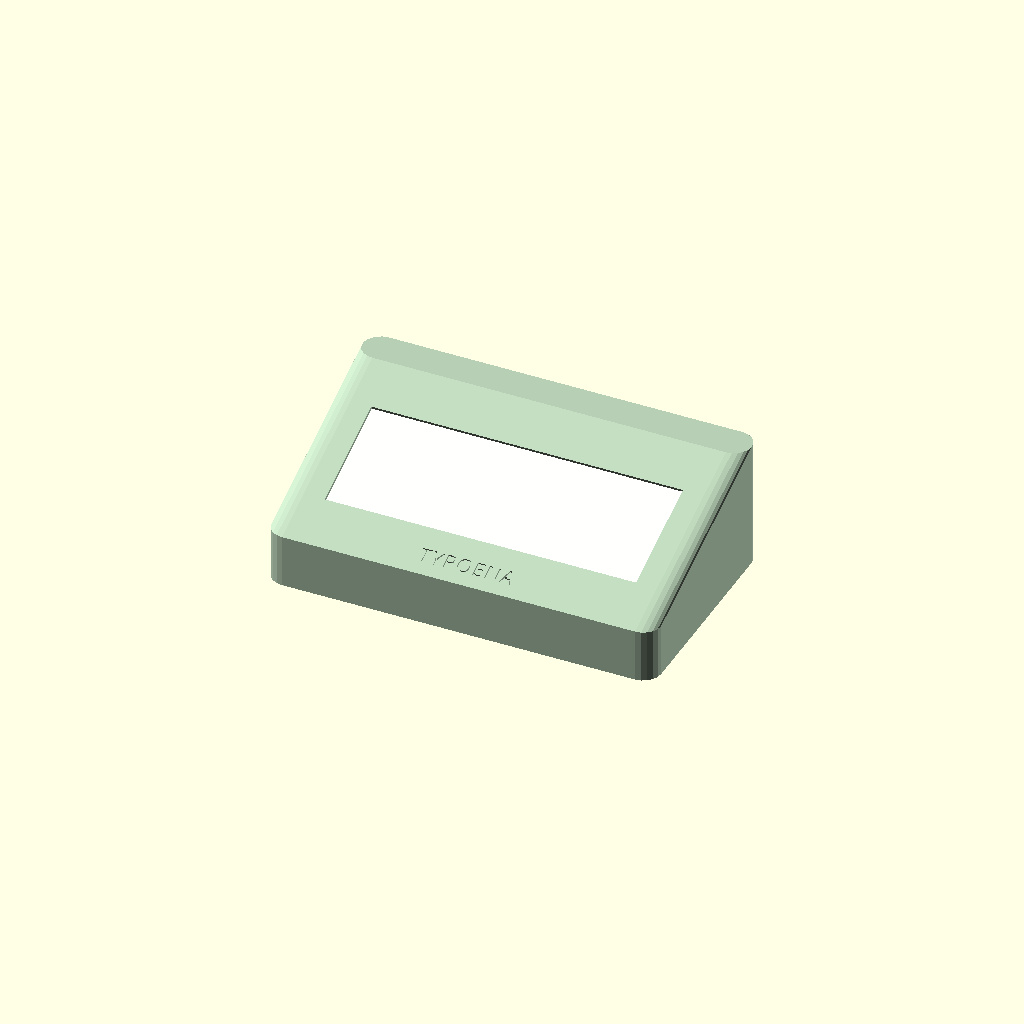
Cell 1 — every parameter at its default value.
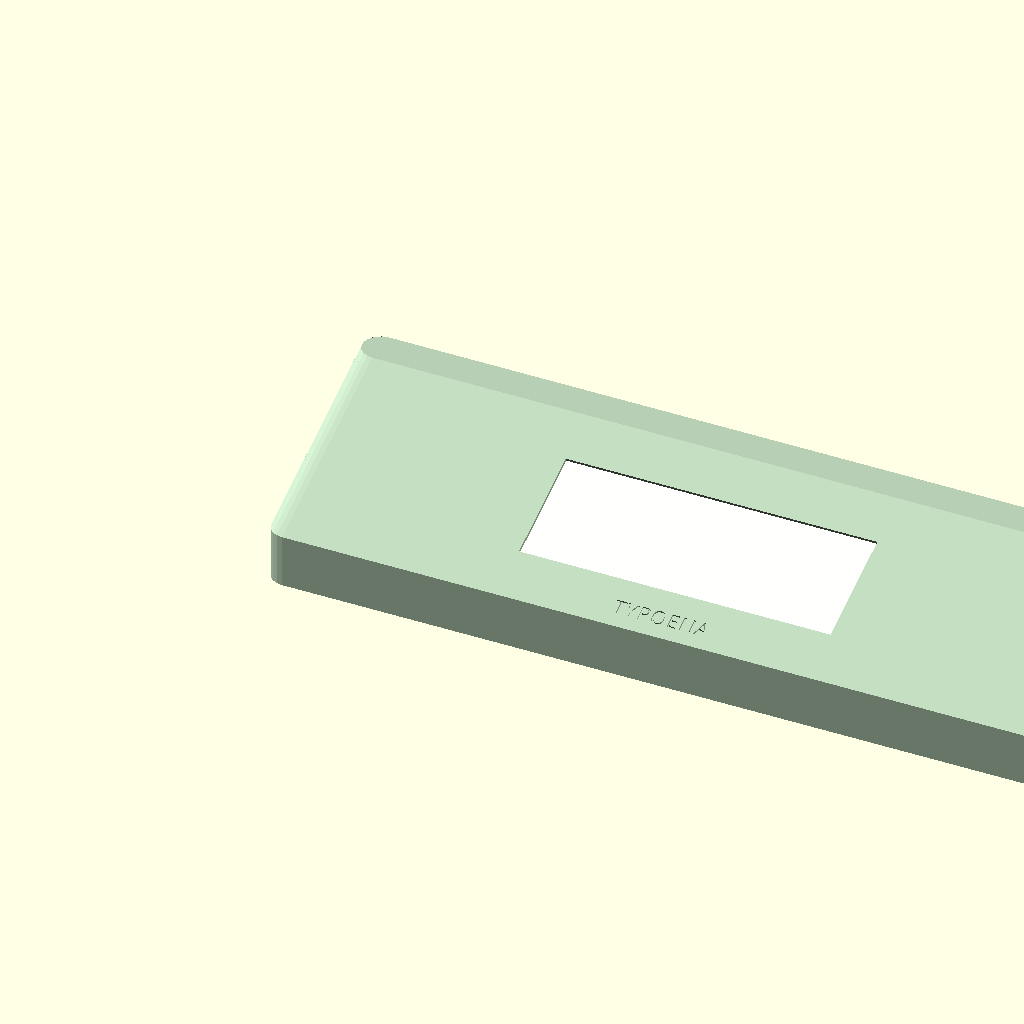
Cell 2: the same model with W = 352.
One fixed orthographic camera (rotation 55°, 0°, 25°; colour scheme Cornfield) for every cell.
The OpenSCAD source (hardware/case/typoena-case.scad):
// ============================================================================
//  Typoena — 3D-printed enclosure  ·  "typewriter body"  ·  rev v0 (concept)
// ----------------------------------------------------------------------------
//  A shallow sage wedge. The e-paper strip sits on a reclined deck where a
//  typewriter's sheet of paper would be; the keyboard you bring rests in front.
//  No platen part (keeps the print simple) — the rounded back-top edge is a
//  subtle roll that nods to one for free.
//
//  Everything here is PARAMETRIC. Numbers that come from a datasheet are noted;
//  numbers marked  << MEASURE >>  are best-guesses you must confirm against the
//  real board / breakout before printing a final.
//
//  Units: millimetres.   Render:  see hardware/case/README.md
//
//  Parts (set `show` below):
//    "assembled"   – everything in place, coloured (screen ghosted in)
//    "body"        – the shell only (print deck-up or on its back)
//    "bracket"     – the screen retaining frame (print flat)
//    "baseplate"   – the chassis / bottom cover (print flat)
//    "print_plate" – all printed parts laid out side by side
//    "section"     – vertical cross-section: how the screen is trapped
//    "plan"        – exploded horizontal section: deck lifted off the cavity
//    "plan_up"     – just the top half (deck / screen / bracket)
//    "plan_down"   – just the bottom half (cavity: standoffs, posts, ports)
// ============================================================================

show = "assembled";
$fn = 20;

// ---- body envelope --------------------------------------------------------
W        = 176;   // width  (X)  — screen 150.9 + bezel + walls
D        = 104;   // depth  (Y)  — front (keyboard) .. back (ports)
Hf       = 24;    // height at the FRONT edge
Hb       = 58;    // height at the BACK edge  (Hf<Hb makes the reclined deck)
wall     = 2.4;   // side/back wall thickness
top_wall = 2.6;   // deck thickness (before the bezel lip is cut into it)
corner_r = 8;     // rounded vertical + top-edge radius (the "machined" look)

// deck slope, derived from the pillar centres (this is the *true* top plane)
theta    = atan((Hb - Hf) / (D - 2*corner_r));   // ~21 deg with the defaults
// >> THE ergonomics dial. Raise Hb for a more vertical, easier-to-read screen;
//    lower it for a flatter, more typewriter-like deck. 18-22 deg = shallow,
//    28-35 deg reads better when you're sitting close.

// ---- e-paper panel : GDEY0579T93 (datasheet) ------------------------------
G_w  = 150.92;  G_h = 56.94;  G_t = 1.0;   // glass outline W x H x thickness
A_w  = 139.00;  A_h = 47.74;               // active area (must stay uncovered)
// NOTE: the real panel's active area is offset toward the FPC edge — this model
// centres it. << MEASURE >> your panel's border and shift screen_off if needed.
screen_off = 0;                            // (legacy) kept 0; see active_off_*
// This panel's flex (FPC) leaves the LEFT short edge — the user's left as they
// face the screen, i.e. the low-X side (world x < W/2). The aperture is centred
// on the ACTIVE area, which sits off-centre on the glass — measure yours and
// nudge these (+x = toward the right, away from the FPC edge). << MEASURE >>
active_off_x = 0;
active_off_y = 0;

// ---- screen retention (glueless) ------------------------------------------
lip_over  = 4.0;   // how far the front bezel lip overlaps the glass border
lip_t     = 1.4;   // deck material left in FRONT of the glass (the visible lip)
glass_gap = 0.5;   // clearance around the glass in its pocket
foam_t    = 1.0;   // non-adhesive closed-cell foam gasket behind the glass
bracket_t = 2.6;   // printed retaining frame thickness
fpc_w     = 26;    // ribbon-slot span along the LEFT short edge (the FPC side)

// ---- deck nameplate (engraved, faces the user) ----------------------------
name_text  = "TYPOENA";
name_size  = 6.5;             // cap height in mm
name_depth = 0.8;             // engrave depth — raise for a bolder, deeper cut
name_font  = "Monaspace Krypton";   // install once — see README (Nameplate font)

A_ap_w = A_w + 2;                  // through-aperture (a hair bigger than active)
A_ap_h = A_h + 1;                  //   still smaller than glass minus 2*lip
P_w    = G_w + glass_gap;          // glass pocket (locates the glass in X/Y)
P_h    = G_h + glass_gap;

// screen placed centred on the deck (measured up the slope)
deck_L    = (D - 2*corner_r) / cos(theta);   // deck length along the slope
screen_cy = deck_L/2;                        // centre it
boss_r    = 3.4;                             // M2 self-tap boss for the bracket

// ---- mounting, boards & battery (defined here: the ports below depend on it)
bp_t           = 2.6;    // baseplate thickness
standoff_h     = 3;      // board standoff height — keep LOW so 22 mm PCB 1 clears the deck
standoff_pilot = 0.8;    // pilot Ø1.6 for an M2 self-tapper (PCB holes are Ø2)
pcb_t          = 1.6;    // PCB thickness (for port-height maths)
// PCB 1 = ESP32 devkit + e-ink driver + MT3608 boost. 70(X) x 50(Y), back-LEFT:
// short FPC to the deck's left slot, and the 22 mm Dupont/header side sits under
// the tall REAR of the wedge. Rigid board is only 10 mm; 22 mm is the vertical
// F-F jumpers. Its own USB-C is reached by opening the case — no wall cutout.
pcb1_x0 = 4;             pcb1_x1 = pcb1_x0 + 70;   // X  4 .. 74
pcb1_y0 = 46;            pcb1_y1 = pcb1_y0 + 50;   // Y 46 .. 96  (behind screen mid)
pcb1_h  = 22;            // tallest point (rigid stack + vertical Dupont)
// PCB 2 = µSD + 2x USB-C + TP4056. 80(X) x 20(Y), along the BACK wall, right end;
// connectors overhang its back edge by 8 mm to meet the wall.
pcb2_x1 = W - wall - 6;  pcb2_x0 = pcb2_x1 - 80;   // X ~87.6 .. 167.6
pcb2_y1 = D - wall - 8;  pcb2_y0 = pcb2_y1 - 20;   // back edge 8 mm off the wall
// corner holes, centres 2 mm in from each edge (Ø2 hole, 1 mm pad)
pcb1_holes = [[pcb1_x0+2,pcb1_y0+2],[pcb1_x1-2,pcb1_y0+2],
              [pcb1_x0+2,pcb1_y1-2],[pcb1_x1-2,pcb1_y1-2]];
pcb2_holes = [[pcb2_x0+2,pcb2_y0+2],[pcb2_x1-2,pcb2_y0+2],
              [pcb2_x0+2,pcb2_y1-2],[pcb2_x1-2,pcb2_y1-2]];
// LiPo 3700 mAh (96 x 33.5 x 10.3), flat across the FRONT — dead wedge space,
// CG low + forward. Leads exit toward the charger (back-right). << confirm cell >>
bat_w = 96;  bat_d = 33.5;  bat_h = 10.3;
bat_y0 = wall + 4;                             // front edge just off the front wall

// ---- ports on the back wall  (I/O board = PCB 2) --------------------------
// PCB 2 lies flat at the back-right; its connectors overhang the board's back
// edge by 8 mm and face out through the BACK wall (horizontal insertion). The
// µSD/reset end faces the case's RIGHT wall, so from the +X (right) end inward
// the order is: reset, µSD, keyboard, charge.
// Openings measured off the real parts:
usbc_w   = 8.0;  usbc_h = 2.5;               // USB-C shell opening (W x H)
sd_w     = 13.0; sd_h   = 2.0;               // microSD slot (W x H)
usbc_cz  = 3.5;                              // USB-C opening centre, above PCB top
sd_cz    = 3.0;                              // µSD slot centre — 0.5 mm below the USB-C centre
pcb2_z   = bp_t + standoff_h + pcb_t;        // PCB 2 top face height off the floor
// per-port centre heights off the floor       [charge, keyboard, µSD]
port_z   = [pcb2_z+usbc_cz, pcb2_z+usbc_cz, pcb2_z+sd_cz];
// PCB 2 is flipped vs how you view it: the charge end sits inward (low X), the
// µSD/reset end faces the RIGHT wall. Same 8/7/5 gaps, measured from the LEFT
// board edge (pcb2_x0):
//   charge : 8 gap + 8/2 -> 12.0   keyboard: +8+7+8/2 -> 27.0   µSD: +8+5+13/2 -> 42.5
port_x   = [pcb2_x0+12, pcb2_x0+27, pcb2_x0+42.5];   // charge, keyboard, µSD

// ---- reset button (momentary wired to EN/GND) -----------------------------
// Our OWN switch, soldered to the board's EN + GND header pins — NOT the
// DevKitC's on-board buttons (top-actuated and buried once the board lies flat
// on its standoffs). It sits on the back wall, out past the µSD, so it's never
// hit while typing. BOOT is left off on purpose: on the S3, auto-download
// (UART-bridge DTR/RTS or the native USB-Serial-JTAG) makes it recovery-only —
// not worth a fat-fingerable button on a writing appliance.
rst_btn  = true;             // set false to omit the reset hole entirely
rst_d    = 7.2;              // through-hole Ø for the switch barrel   << MEASURE >>
rst_x    = pcb2_x0 + 55;     // µSD side, toward the RIGHT wall (past the µSD @ +42.5)
rst_z    = pcb2_z + 4;       // a touch above the port row

// ---- baseplate / chassis --------------------------------------------------
bp_gap     = 0.5;  // clearance so it drops into the shell
foot_r     = 7;    // round feet (the little typewriter feet)
foot_h     = 3.5;
post_r     = 4.2;  // corner screw posts inside the shell (M2.5 self-tap)
post_pilot = 1.15;

// ---- colours (for the assembled render) -----------------------------------
C_body   = "#B6CEB4";
C_plate  = "#C9C3B2";
C_bracket= "#2B2B2B";
C_screen = "#F7F4EA";
C_foam   = "#8a8f94";

// ---- cutaway sections -----------------------------------------------------
plan_z       = 22;   // height of the horizontal "plan" cut
plan_explode = 62;   // gap between the halves in the exploded "plan" view

// ===========================================================================
//  helpers
// ===========================================================================
module rrect(w, d, r) {                       // 2D rounded rectangle, centred
    hull() for (mx=[-1,1], my=[-1,1])
        translate([mx*(w/2-r), my*(d/2-r)]) circle(r=r);
}

// place children onto the reclined deck plane. Origin at the FRONT-TOP edge
// (world y=0, z=Hf) — where the true hull top surface actually begins; anchor
// it at the pillar centre instead and everything lands ~3mm below the surface.
// local frame: X = width, Y = up the slope, Z = out of the deck (normal).
module on_deck() {
    translate([W/2, 0, Hf]) rotate([theta, 0, 0]) children();
}

// ===========================================================================
//  body
// ===========================================================================
module body_outer() {
    hull() {
        translate([corner_r,     corner_r,     0]) cylinder(h=Hf, r=corner_r);
        translate([W-corner_r,    corner_r,     0]) cylinder(h=Hf, r=corner_r);
        translate([corner_r,      D-corner_r,   0]) cylinder(h=Hb, r=corner_r);
        translate([W-corner_r,    D-corner_r,   0]) cylinder(h=Hb, r=corner_r);
    }
}

module body_cavity() {
    ri = corner_r - wall;
    hull() {
        translate([corner_r,   corner_r,   -3]) cylinder(h=Hf-top_wall+3, r=ri);
        translate([W-corner_r, corner_r,   -3]) cylinder(h=Hf-top_wall+3, r=ri);
        translate([corner_r,   D-corner_r, -3]) cylinder(h=Hb-top_wall+3, r=ri);
        translate([W-corner_r, D-corner_r, -3]) cylinder(h=Hb-top_wall+3, r=ri);
    }
}

// baseplate screw posts: two at the FRONT corners + one at the BACK centre.
// The back corners are taken by the PCB 1 / PCB 2 standoffs, so a corner post
// there would clash — the third post drops into the gap between the two boards.
post_xy = [[corner_r+3,          corner_r+3],     // front-left
           [W-corner_r-3,        corner_r+3],     // front-right
           [(pcb1_x1+pcb2_x0)/2, D-corner_r-3]];  // back-centre, in the board gap
module corner_posts() {
    for (p = post_xy) {
        h = (p[1] < D/2) ? Hf-top_wall : Hb-top_wall;
        translate([p[0], p[1], 0]) difference() {
            cylinder(h=h, r=post_r);
            translate([0,0,-1]) cylinder(h=h+2, r=post_pilot);
        }
    }
}

// 4 bosses just OUTSIDE the glass pocket for the retaining bracket
module bracket_bosses() {
    on_deck() for (bx=[-(P_w/2+5), P_w/2+5],
                   by=[screen_cy-(P_h/2+5), screen_cy+(P_h/2+5)]) {
        blen = lip_t + G_t + foam_t + bracket_t + 6;
        translate([bx, by, -lip_t-blen]) difference() {
            cylinder(h=blen, r=boss_r);
            translate([0,0,-1]) cylinder(h=blen+2, r=1.0);   // M2 self-tap
        }
    }
}

// deck cuts: through-aperture, glass pocket (leaves the front lip), FPC slot
module screen_cuts() {
    on_deck() translate([0, screen_cy, 0]) {
        // window — centred on the ACTIVE area (offset toward the FPC/left edge)
        translate([active_off_x, active_off_y, -30])
            cube([A_ap_w, A_ap_h, 66], center=true);
        // glass pocket behind the lip — centred on the glass outline
        translate([0, 0, -30-lip_t]) cube([P_w, P_h, 60], center=true);
        // FPC clearance: an internal notch in the LEFT recess wall, kept BELOW
        // the bezel lip so it stays invisible from outside — the flex passes the
        // glass's left edge and folds back into the cavity, to the breakout
        translate([-P_w/2, 0, -30-lip_t]) cube([14, fpc_w, 60], center=true);
    }
}

module port_cuts() {
    // USB-C (charge, keyboard) + microSD through the BACK wall (y = D)
    for (i=[0:2]) {
        pw = (i==2) ? sd_w   : usbc_w;
        ph = (i==2) ? sd_h   : usbc_h;
        translate([port_x[i], D-wall-1, port_z[i]])
            rotate([-90,0,0]) linear_extrude(wall+2)
                offset(r=0.8) square([pw-1.6, ph-1.6], center=true);
    }
}

// reset switch mounting hole through the back wall (y = D)
module reset_cut() {
    if (rst_btn)
        translate([rst_x, D-wall-1, rst_z])
            rotate([-90,0,0]) cylinder(h=wall+2, r=rst_d/2);
}

// engraved nameplate on the DECK, in the band between the front edge and the
// screen — faces the user as they write. Sits flat on the reclined deck.
module nameplate() {
    name_y = (screen_cy - P_h/2) / 2;     // centre of the front deck band
    on_deck() translate([screen_off, name_y, -name_depth])
        linear_extrude(name_depth + 0.6)
            text(name_text, size=name_size, halign="center", valign="center",
                 font=name_font, spacing=1.1);
}

module case_body() {
    difference() {
        union() {
            difference() { body_outer(); body_cavity(); }
            corner_posts();
            bracket_bosses();
        }
        screen_cuts();
        port_cuts();
        reset_cut();
        nameplate();                 // engrave (comment out for a blank face)
    }
}

// ===========================================================================
//  screen retaining bracket  (printed flat, screwed to the 4 bosses)
// ===========================================================================
module bracket() {
    ow = P_w + 18; oh = P_h + 18;
    // FPC U-turn clearance: a gap in the LEFT frame member. The flex leaves the
    // glass's back plane and folds ~180° to dive into the cavity toward the
    // breakout; a safe bend radius (~1.5-2 mm) makes that loop ~4 mm deep, too
    // deep for the 1 mm foam gap, so it fouls this rigid frame unless relieved
    // here. Lines up with the body's FPC slot (screen_cuts) and the foam relief.
    difference() {
        linear_extrude(bracket_t)
            difference() {
                rrect(ow, oh, 4);
                rrect(A_ap_w+2, A_ap_h+2, 2);
                translate([-(ow + A_ap_w+2)/4, 0])
                    square([(ow - (A_ap_w+2))/2 + 4, fpc_w], center=true);
            }
        for (bx=[-(P_w/2+5), P_w/2+5], by=[-(P_h/2+5), P_h/2+5])
            translate([bx, by, -1]) cylinder(h=bracket_t+2, r=1.45);   // M2 clear
    }
}

// ===========================================================================
//  baseplate / chassis
// ===========================================================================
module baseplate() {
    iw = W - 2*wall - bp_gap;
    id = D - 2*wall - bp_gap;
    difference() {
        union() {
            // plate (centred on the footprint)
            translate([W/2, D/2, 0]) linear_extrude(bp_t) rrect(iw, id, corner_r-wall);
            // round feet underneath
            for (fx=[corner_r+6, W-corner_r-6], fy=[corner_r+6, D-corner_r-6])
                translate([fx, fy, -foot_h]) cylinder(h=foot_h+0.1, r=foot_r);
            // board standoffs on top (PCB 1 back-left + PCB 2 back-right)
            for (h = concat(pcb1_holes, pcb2_holes))
                translate([h[0], h[1], bp_t]) cylinder(h=standoff_h, r=3);
            // battery cage nibs (front LiPo; foam/VHB tape does the rest)
            for (cx=[W/2-bat_w/2-1, W/2+bat_w/2+1], cy=[bat_y0-1, bat_y0+bat_d+1])
                translate([cx, cy, bp_t]) cylinder(h=5, r=1.6);
        }
        // screw clearance up into the body posts (2 front corners + 1 back centre)
        for (p = post_xy)
            translate([p[0], p[1], -foot_h-1]) cylinder(h=bp_t+foot_h+2, r=1.6);
        // standoff pilot holes
        for (h = concat(pcb1_holes, pcb2_holes))
            translate([h[0], h[1], bp_t-1]) cylinder(h=standoff_h+2, r=standoff_pilot);
        // cable / connector relief at the back
        translate([W/2, D-wall-3, -1]) cube([30, 8, bp_t+2], center=false);
    }
}

// ===========================================================================
//  assemblies
// ===========================================================================
module ghost_screen() {
    on_deck() translate([screen_off, screen_cy+screen_off, -lip_t-G_t/2])
        color(C_screen) cube([G_w, G_h, G_t], center=true);
}
// LiPo lying flat on the baseplate at the front
module ghost_battery() {
    translate([W/2, bat_y0+bat_d/2, bp_t+bat_h/2])
        color("#3f7d4f") cube([bat_w, bat_d, bat_h], center=true);
}
// a board slab on its standoffs + a translucent envelope for its tall parts
module ghost_pcb(x0, y0, x1, y1, htot) {
    w = x1-x0; d = y1-y0;
    translate([(x0+x1)/2, (y0+y1)/2, bp_t+standoff_h]) color("#2f6f4f") {
        linear_extrude(pcb_t) square([w, d], center=true);
        translate([0,0,pcb_t]) %linear_extrude(htot-pcb_t)
            square([w*0.7, d*0.7], center=true);
    }
}
module ghost_boards() {
    ghost_battery();
    ghost_pcb(pcb1_x0, pcb1_y0, pcb1_x1, pcb1_y1, pcb1_h);   // back-left, tall
    ghost_pcb(pcb2_x0, pcb2_y0, pcb2_x1, pcb2_y1, 8);        // back-right, low I/O
}
module placed_bracket() {
    on_deck() translate([screen_off, screen_cy+screen_off,
                         -lip_t-G_t-foam_t-bracket_t])
        color(C_bracket) bracket();
}
// foam gasket (non-adhesive) — a border frame between glass and bracket, with
// its LEFT border opened over the FPC span so the U-turning flex isn't clamped
module foam() {
    linear_extrude(foam_t)
        difference() {
            rrect(P_w+4, P_h+4, 3);
            rrect(A_ap_w, A_ap_h, 2);
            translate([-((P_w+4) + A_ap_w)/4, 0])
                square([((P_w+4) - A_ap_w)/2 + 4, fpc_w], center=true);
        }
}
module placed_foam() {
    on_deck() translate([screen_off, screen_cy+screen_off, -lip_t-G_t-foam_t])
        color(C_foam) foam();
}
// full coloured assembly, reused by the plan sections
module plan_assembly() {
    color(C_body)   case_body();
    ghost_screen();
    placed_foam();
    placed_bracket();
    ghost_boards();
    translate([0,0,-0.01]) color(C_plate) baseplate();
}
// the two halves of the horizontal cut at plan_z
module plan_down() {     // bottom: the cavity (standoffs, posts, ports)
    intersection() {
        plan_assembly();
        translate([-60, -60, plan_z-200]) cube([W+120, D+120, 200]);
    }
}
module plan_up() {       // top: the deck / lid (screen, bracket)
    intersection() {
        plan_assembly();
        translate([-60, -60, plan_z]) cube([W+120, D+120, 200]);
    }
}

if (show == "assembled") {
    color(C_body)   case_body();
    ghost_screen();
    placed_bracket();
    ghost_boards();
    translate([0,0,-0.01]) color(C_plate) baseplate();
} else if (show == "body") {
    color(C_body) case_body();
} else if (show == "bracket") {
    color(C_bracket) bracket();
} else if (show == "baseplate") {
    color(C_plate) baseplate();
} else if (show == "print_plate") {
    color(C_body)    case_body();
    translate([W+30, 0, 0])           color(C_plate)   baseplate();
    translate([W+30, D+30, foot_h])   color(C_bracket) bracket();
} else if (show == "section") {
    // VERTICAL slice (remove +X half): cut face shows the screen clamp, and the
    // retained LEFT half exposes the internal FPC clearance behind the bezel
    difference() {
        union() {
            color(C_body)   case_body();
            ghost_screen();
            placed_foam();
            placed_bracket();
            translate([0,0,-0.01]) color(C_plate) baseplate();
        }
        translate([W/2, -30, -70]) cube([W, D+60, 220]);
    }
} else if (show == "plan") {
    // EXPLODED horizontal section: deck/lid half lifted off the cavity half
    plan_down();
    translate([0, 0, plan_explode]) plan_up();
} else if (show == "plan_up") {
    plan_up();       // just the top half — deck, screen, bracket
} else if (show == "plan_down") {
    plan_down();     // just the bottom half — cavity, standoffs, ports
}
Parameter table extracted from the source (name, type, default, range or options):
show: string, default "assembled"
W: number, default 176
D: number, default 104
Hf: number, default 24
Hb: number, default 58
wall: number, default 2.4
top_wall: number, default 2.6
corner_r: number, default 8
screen_off: number, default 0
active_off_x: number, default 0
active_off_y: number, default 0
lip_over: number, default 4
lip_t: number, default 1.4
glass_gap: number, default 0.5
foam_t: number, default 1
bracket_t: number, default 2.6
fpc_w: number, default 26
name_text: string, default "TYPOENA"
name_size: number, default 6.5
name_depth: number, default 0.8
name_font: string, default "Monaspace Krypton"
boss_r: number, default 3.4
bp_t: number, default 2.6
standoff_h: number, default 3
standoff_pilot: number, default 0.8
pcb_t: number, default 1.6
pcb1_h: number, default 22
usbc_cz: number, default 3.5
sd_cz: number, default 3
rst_btn: bool, default true
rst_d: number, default 7.2
bp_gap: number, default 0.5
foot_r: number, default 7
foot_h: number, default 3.5
post_r: number, default 4.2
post_pilot: number, default 1.15
C_body: string, default "#B6CEB4"
C_plate: string, default "#C9C3B2"
C_bracket: string, default "#2B2B2B"
C_screen: string, default "#F7F4EA"
C_foam: string, default "#8a8f94"
plan_z: number, default 22
plan_explode: number, default 62
